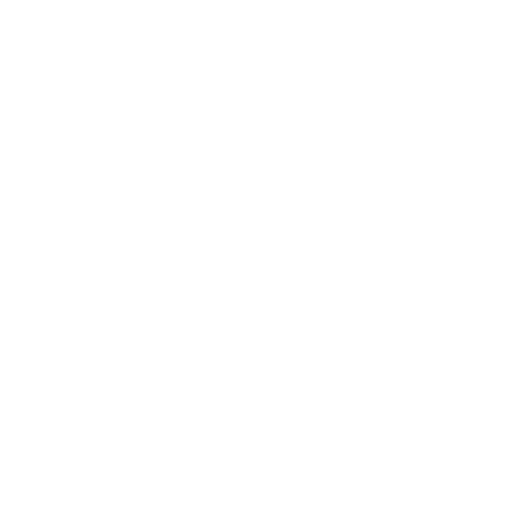
t = 0.00 s
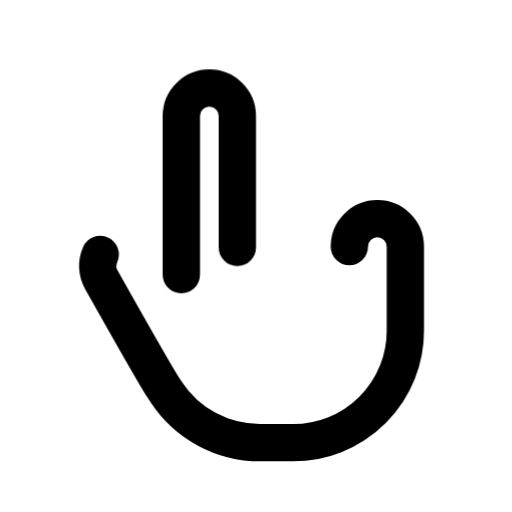
t = 0.47 s
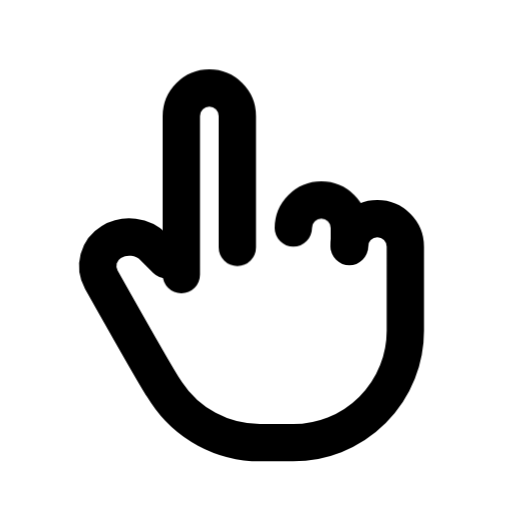
t = 0.86 s
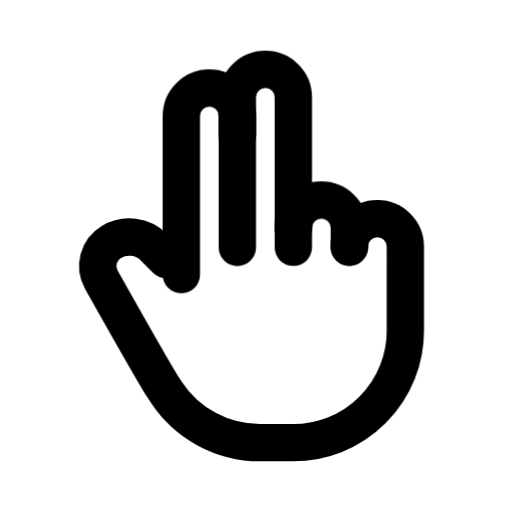
t = 1.25 s
t = 1.79 s: frame unchanged from t = 1.25 s, image omitted
t = 2.33 s: frame unchanged from t = 1.25 s, image omitted

The animated SVG that drew these frames (rendered in a browser with its animation timeline set to each time). Animation: 4 CSS @keyframes rules; one cycle of 2.65 s, repeats indefinitely.

<svg xmlns="http://www.w3.org/2000/svg" width="24" height="24" fill="none" stroke="currentColor" stroke-linecap="round" stroke-linejoin="round" stroke-width="2" viewBox="0 0 24 24">
    <!-- Generated by scripts/icon-expansion/generate.mjs -->
    <!-- Adapted from Tabler Icons 3.34.1.
MIT License

Copyright (c) 2020-2024 Paweł Kuna

Permission is hereby granted, free of charge, to any person obtaining a copy
of this software and associated documentation files (the "Software"), to deal
in the Software without restriction, including without limitation the rights
to use, copy, modify, merge, publish, distribute, sublicense, and/or sell
copies of the Software, and to permit persons to whom the Software is
furnished to do so, subject to the following conditions:

The above copyright notice and this permission notice shall be included in all
copies or substantial portions of the Software.

THE SOFTWARE IS PROVIDED "AS IS", WITHOUT WARRANTY OF ANY KIND, EXPRESS OR
IMPLIED, INCLUDING BUT NOT LIMITED TO THE WARRANTIES OF MERCHANTABILITY,
FITNESS FOR A PARTICULAR PURPOSE AND NONINFRINGEMENT. IN NO EVENT SHALL THE
AUTHORS OR COPYRIGHT HOLDERS BE LIABLE FOR ANY CLAIM, DAMAGES OR OTHER
LIABILITY, WHETHER IN AN ACTION OF CONTRACT, TORT OR OTHERWISE, ARISING FROM,
OUT OF OR IN CONNECTION WITH THE SOFTWARE OR THE USE OR OTHER DEALINGS IN THE
SOFTWARE. -->
    <!-- Motion: trace each stroke from its own origin, accumulate the drawing, then hold before restarting. -->
    <style>
        @media (prefers-reduced-motion: no-preference) {
            @keyframes ira-stroke-hand-two-fingers-0 { 0% { stroke-dashoffset: 1; opacity: 0; } 0.4% { opacity: 1; } 11.75%, 88% { stroke-dashoffset: 0; opacity: 1; } 100% { stroke-dashoffset: 0; opacity: 0; } }
            [data-ira-stroke-reveal="hand-two-fingers"] [data-ira-line="0"] { stroke-dasharray: 1 1; animation: ira-stroke-hand-two-fingers-0 2.65s cubic-bezier(.25,.65,.35,1) infinite; }
            @keyframes ira-stroke-hand-two-fingers-1 { 0%, 11.75% { stroke-dashoffset: 1; opacity: 0; } 12.15% { opacity: 1; } 23.5%, 88% { stroke-dashoffset: 0; opacity: 1; } 100% { stroke-dashoffset: 0; opacity: 0; } }
            [data-ira-stroke-reveal="hand-two-fingers"] [data-ira-line="1"] { stroke-dasharray: 1 1; animation: ira-stroke-hand-two-fingers-1 2.65s cubic-bezier(.25,.65,.35,1) infinite; }
            @keyframes ira-stroke-hand-two-fingers-2 { 0%, 23.5% { stroke-dashoffset: 1; opacity: 0; } 23.9% { opacity: 1; } 35.25%, 88% { stroke-dashoffset: 0; opacity: 1; } 100% { stroke-dashoffset: 0; opacity: 0; } }
            [data-ira-stroke-reveal="hand-two-fingers"] [data-ira-line="2"] { stroke-dasharray: 1 1; animation: ira-stroke-hand-two-fingers-2 2.65s cubic-bezier(.25,.65,.35,1) infinite; }
            @keyframes ira-stroke-hand-two-fingers-3 { 0%, 35.25% { stroke-dashoffset: 1; opacity: 0; } 35.65% { opacity: 1; } 47%, 88% { stroke-dashoffset: 0; opacity: 1; } 100% { stroke-dashoffset: 0; opacity: 0; } }
            [data-ira-stroke-reveal="hand-two-fingers"] [data-ira-line="3"] { stroke-dasharray: 1 1; animation: ira-stroke-hand-two-fingers-3 2.65s cubic-bezier(.25,.65,.35,1) infinite; }
        }
    </style>
    <g data-ira-stroke-reveal="hand-two-fingers"><g transform="translate(1.5 1.5) scale(.875)"><path data-ira-line="0" pathLength="1" d="M8 13L8 4.5A1.5 1.5 0 0 1 11 4.5L11 12"/><path data-ira-line="1" pathLength="1" d="M17 11.5A1.5 1.5 0 0 1 20 11.5L20 16A6 6 0 0 1 14 22L12 22L12.208 22A6 6 0 0 1 7.196000000000001 19.3A69.74 69.74 0 0 1 7.000000000000001 19C6.688000000000001 18.521 5.593000000000001 16.612000000000002 3.714000000000001 13.272A1.5 1.5 0 0 1 4.250000000000001 11.25A1.867 1.867 0 0 1 6.530000000000001 11.53L8.000000000000002 13"/><path data-ira-line="2" pathLength="1" d="M14 10.5A1.5 1.5 0 0 1 17 10.5L17 12"/></g><g transform="translate(1.5 1.5) scale(.875)"><path data-ira-line="3" pathLength="1" d="M11 5.5L11 3.5A1.5 1.5 0 1 1 14 3.5L14 12"/></g></g>
</svg>
